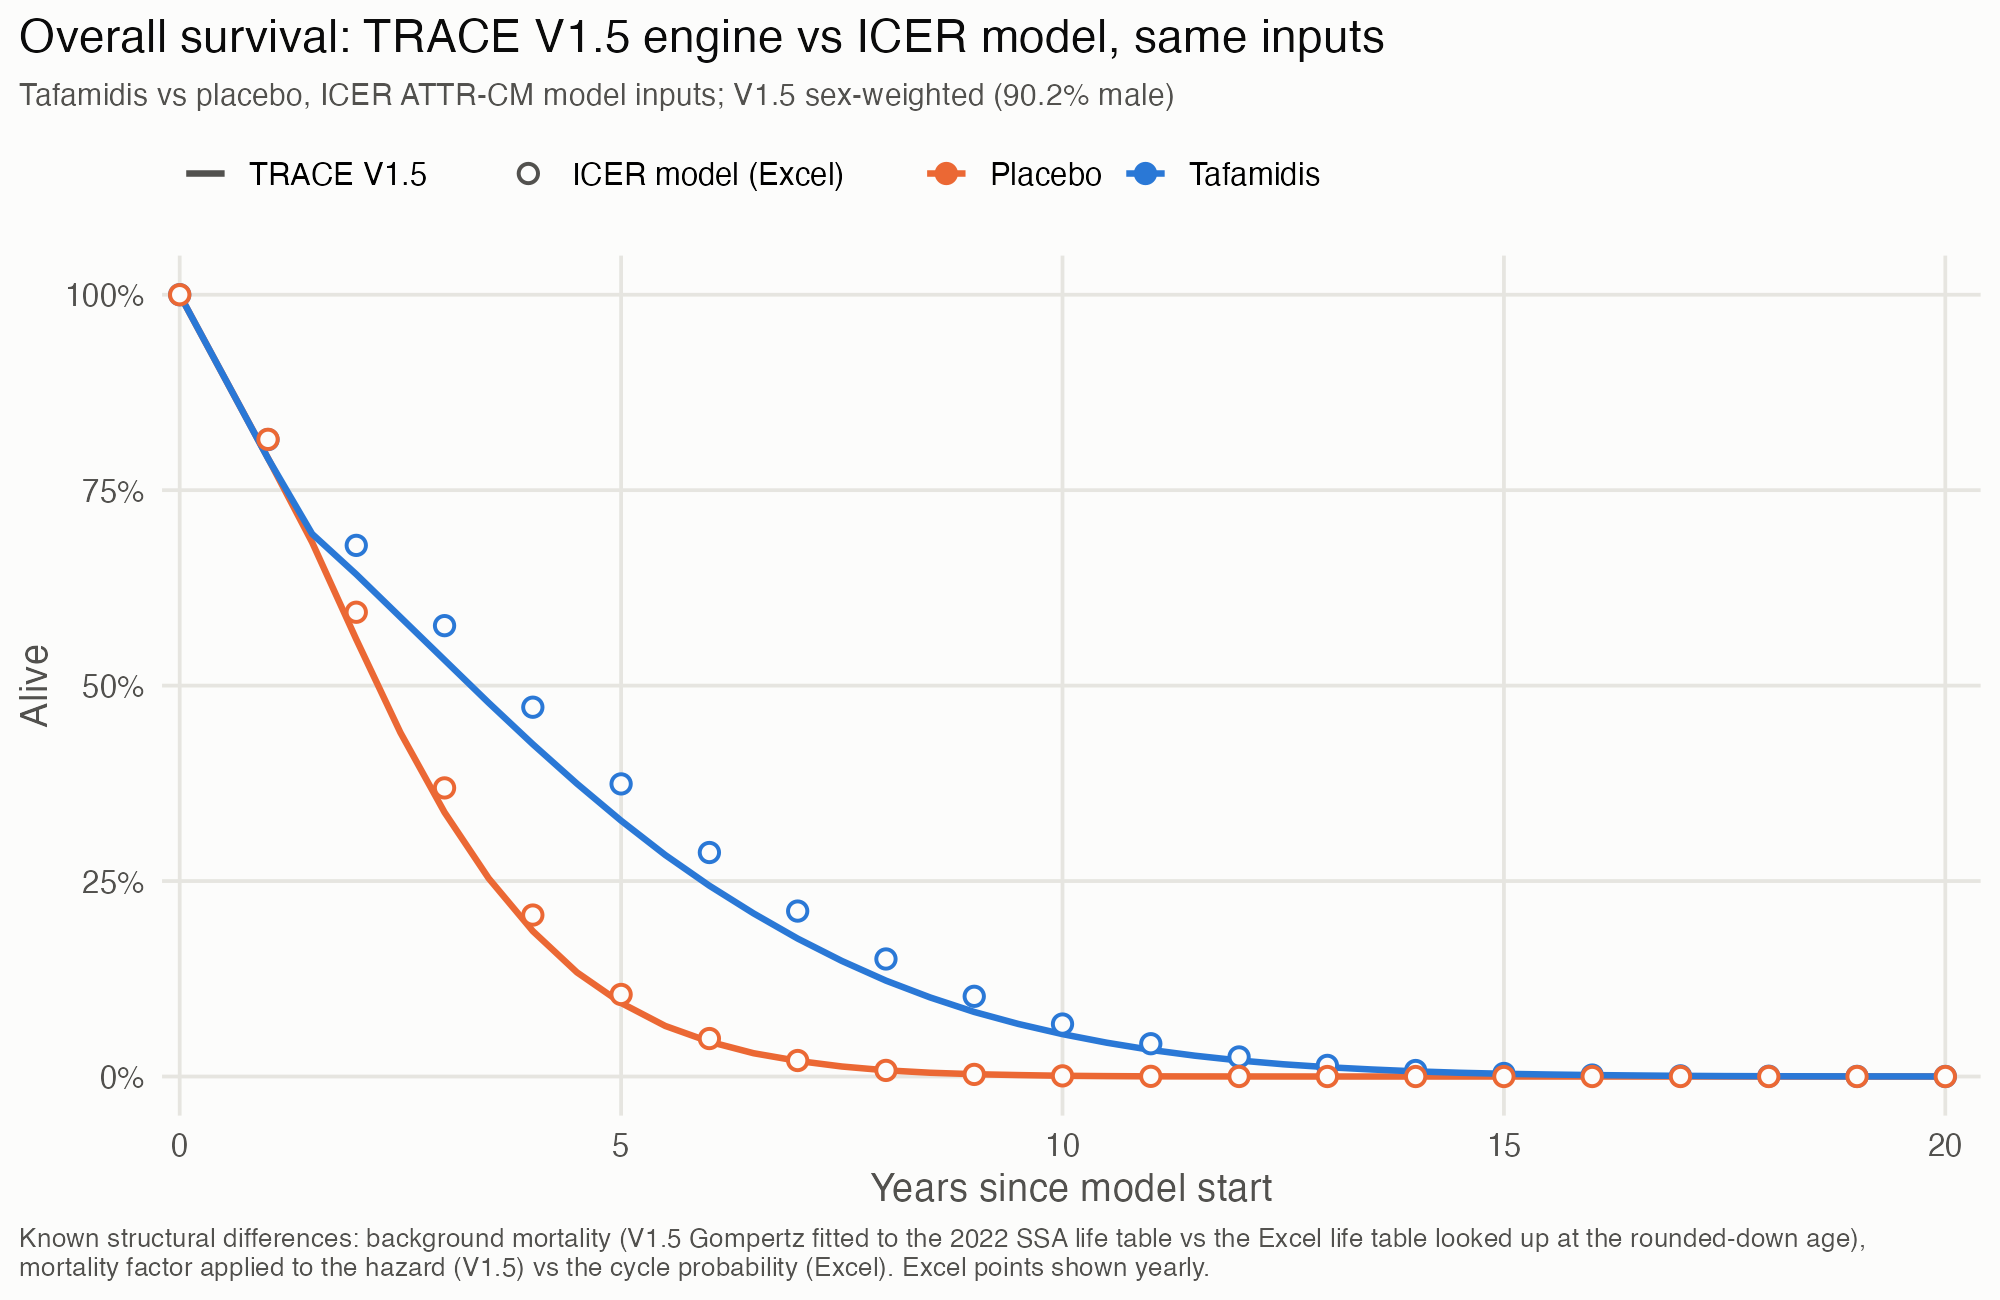

Data behind this chart, as committed beside it:
arm, years, v15, excel, diff
Tafamidis, 2.5, 0.5876, 0.6304, -0.0428
Tafamidis, 5, 0.3272, 0.3743, -0.04703
Tafamidis, 10, 0.05422, 0.06711, -0.0129
Placebo, 2.5, 0.4399, 0.4782, -0.03832
Placebo, 5, 0.09409, 0.105, -0.01087
Placebo, 10, 0.0009385, 0.0008189, 0.0001196
